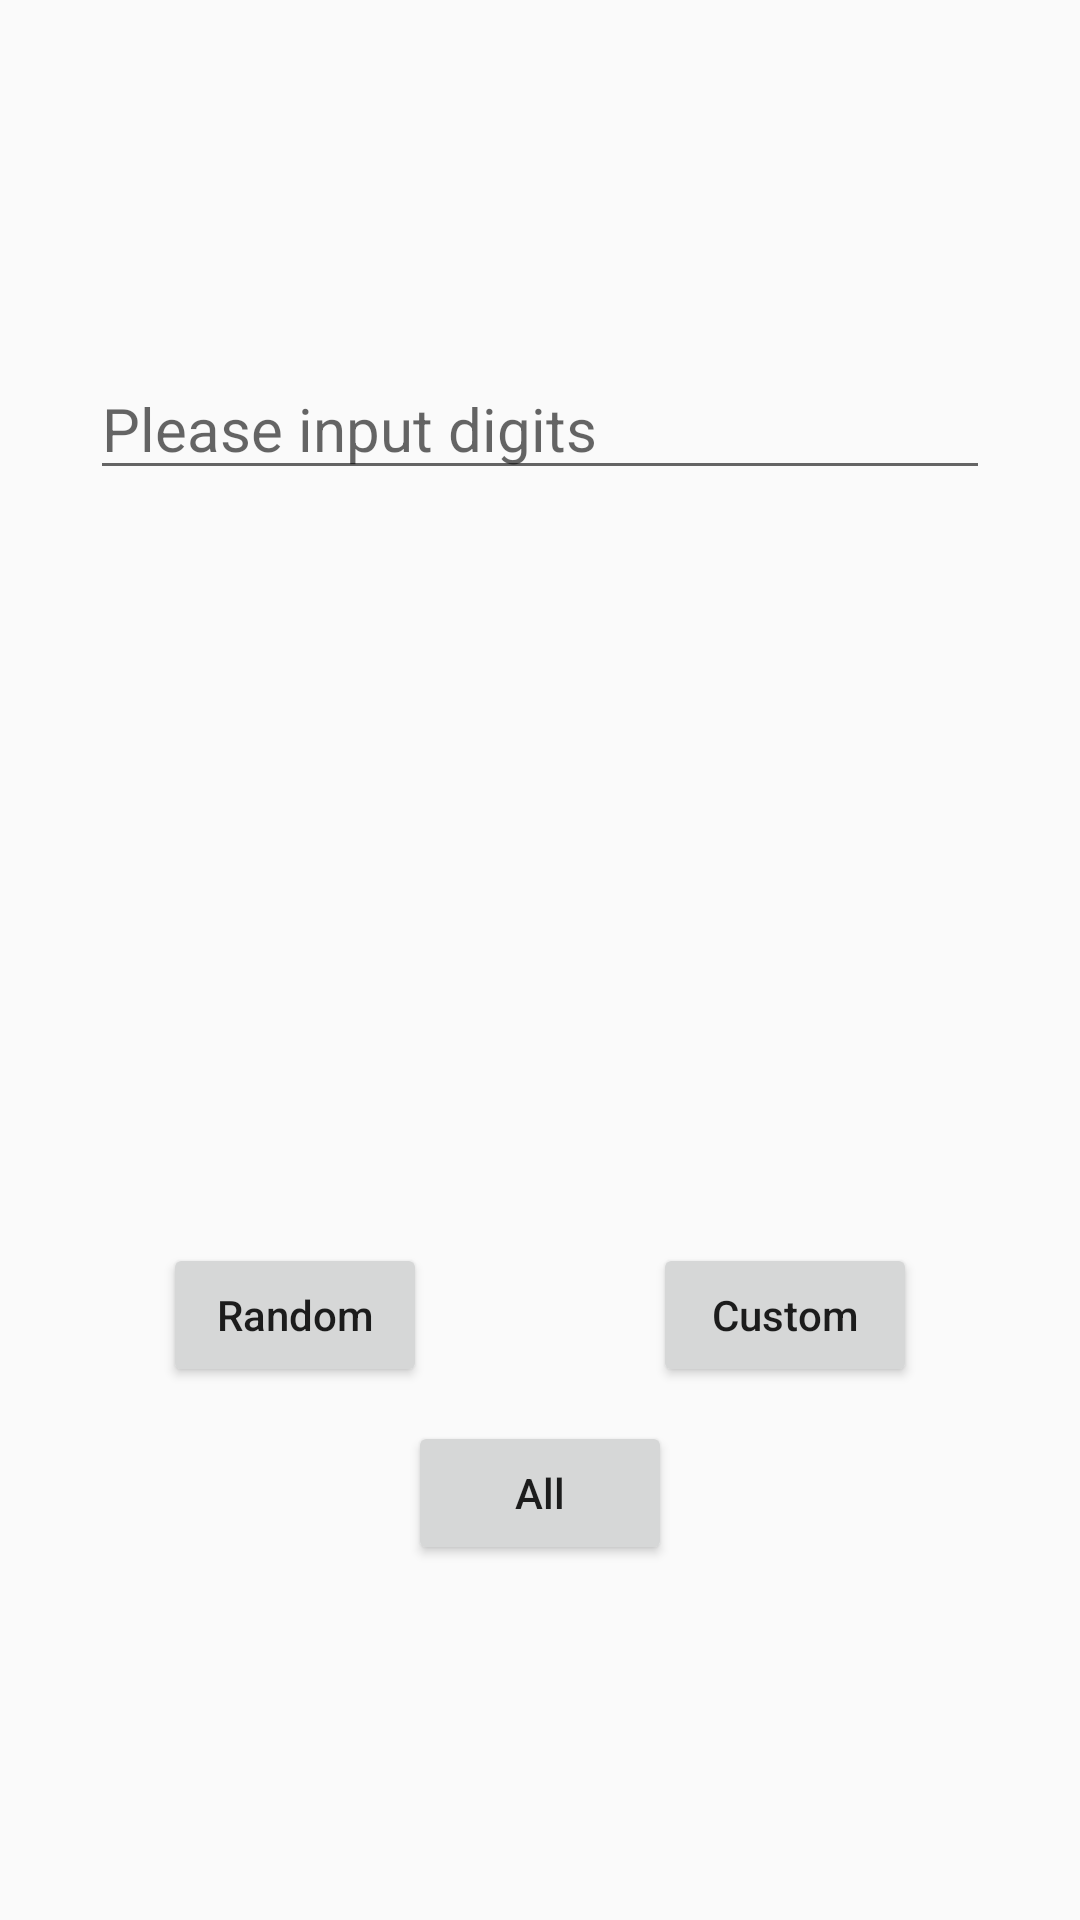

Android layout source for this screen:
<!-- AndroidManifest.xml: application theme AppTheme -->
<!-- res/layout/activity_main.xml -->
<?xml version="1.0" encoding="utf-8"?>
<androidx.constraintlayout.widget.ConstraintLayout xmlns:android="http://schemas.android.com/apk/res/android"
    xmlns:app="http://schemas.android.com/apk/res-auto"
    xmlns:tools="http://schemas.android.com/tools"
    android:layout_width="match_parent"
    android:layout_height="match_parent"
    tools:context=".MainActivity">


    <EditText
        android:id="@+id/input"
        android:layout_width="300dp"
        android:layout_height="wrap_content"
        android:hint="Please input digits"
        android:textSize="20sp"

        app:layout_constraintBottom_toBottomOf="parent"
        app:layout_constraintHorizontal_bias="0.5"
        app:layout_constraintLeft_toLeftOf="parent"
        app:layout_constraintRight_toRightOf="parent"
        app:layout_constraintTop_toTopOf="parent"
        app:layout_constraintVertical_bias="0.2" />

    <ProgressBar
        android:id="@+id/progress_bar"
        android:layout_width="wrap_content"
        android:layout_height="wrap_content"

        app:layout_constraintBottom_toBottomOf="parent"
        app:layout_constraintHorizontal_bias="0.5"
        app:layout_constraintLeft_toLeftOf="parent"
        app:layout_constraintRight_toRightOf="parent"
        app:layout_constraintTop_toTopOf="parent"
        app:layout_constraintVertical_bias="0.5" />

    <Button
        android:id="@+id/button_1"
        android:layout_width="wrap_content"
        android:layout_height="wrap_content"
        android:text="Random"
        android:textAllCaps="false"

        app:layout_constraintBottom_toBottomOf="parent"
        app:layout_constraintHorizontal_bias="0.2"
        app:layout_constraintLeft_toLeftOf="parent"
        app:layout_constraintRight_toRightOf="parent"
        app:layout_constraintTop_toTopOf="parent"
        app:layout_constraintVertical_bias="0.7" />

    <Button
        android:id="@+id/button_2"
        android:layout_width="wrap_content"
        android:layout_height="wrap_content"
        android:text="Custom"
        android:textAllCaps="false"

        app:layout_constraintBottom_toBottomOf="parent"
        app:layout_constraintHorizontal_bias="0.8"
        app:layout_constraintLeft_toLeftOf="parent"
        app:layout_constraintRight_toRightOf="parent"
        app:layout_constraintTop_toTopOf="parent"
        app:layout_constraintVertical_bias="0.7" />

    <Button
        android:id="@+id/button_3"
        android:layout_width="wrap_content"
        android:layout_height="wrap_content"
        android:text="All"
        android:textAllCaps="false"

        app:layout_constraintBottom_toBottomOf="parent"
        app:layout_constraintHorizontal_bias="0.5"
        app:layout_constraintLeft_toLeftOf="parent"
        app:layout_constraintRight_toRightOf="parent"
        app:layout_constraintTop_toTopOf="parent"
        app:layout_constraintVertical_bias="0.8" />

</androidx.constraintlayout.widget.ConstraintLayout>
<!-- resources referenced by this layout -->
<resources>
  <style name="AppTheme" parent="Theme.AppCompat.Light.DarkActionBar">
          
          <item name="colorPrimary">@color/colorPrimary</item>
          <item name="colorPrimaryDark">@color/colorPrimaryDark</item>
          <item name="colorAccent">@color/colorAccent</item>
      </style>
  <!-- not gathered from this repository: default colours our renderer supplied (Android Studio template values) -->
  <color name="colorPrimary">#FF6200EE</color>
  <color name="colorPrimaryDark">#FF3700B3</color>
  <color name="colorAccent">#FF03DAC5</color>
</resources>
